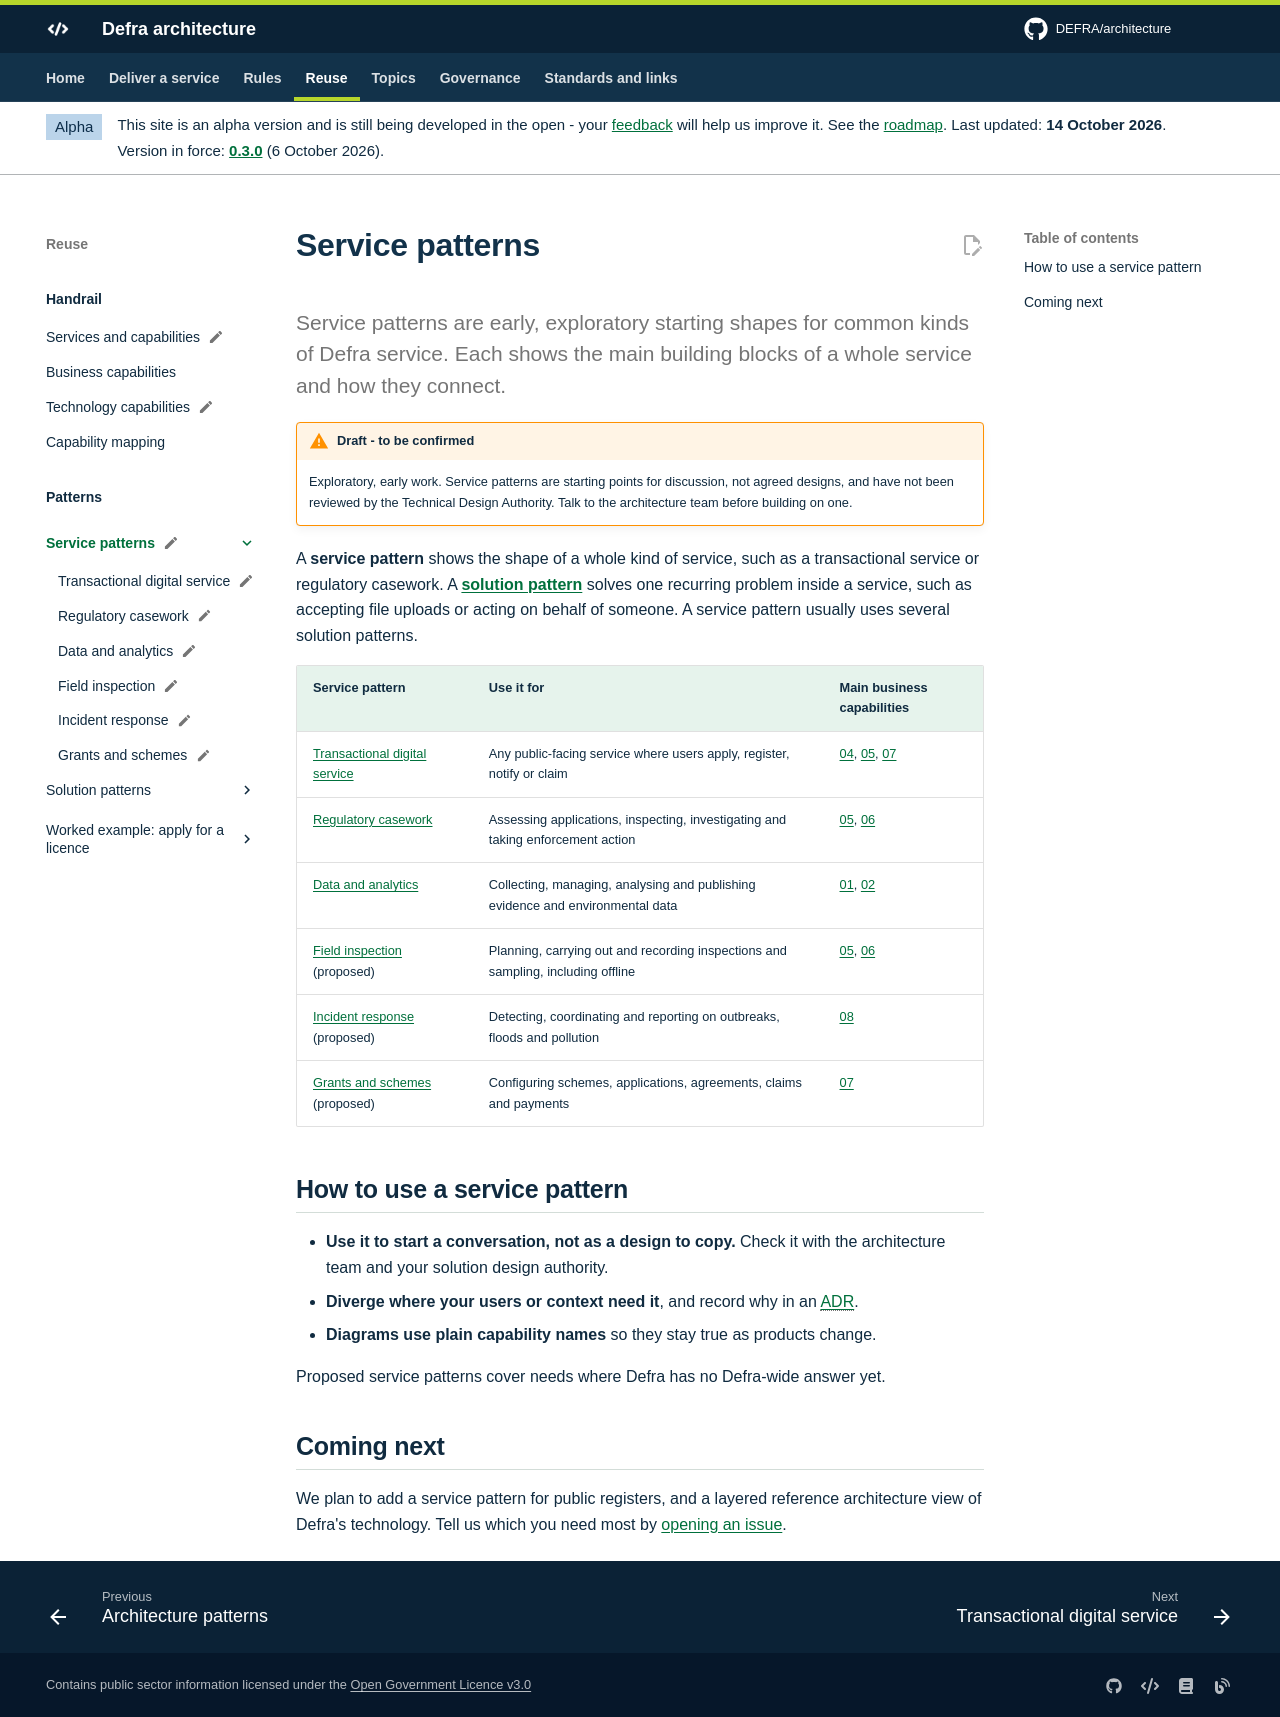

repository: DEFRA/architecture · page: patterns/service/index.html · generator: mkdocs

---
status: draft
status_note: "Exploratory, early work. Service patterns are starting points for discussion, not agreed designs, and have not been reviewed by the Technical Design Authority. Talk to the architecture team before building on one."
---

# Service patterns

<p class="lead">Service patterns are early, exploratory starting shapes for common kinds of Defra service. Each shows the main building blocks of a whole service and how they connect.</p>

A **service pattern** shows the shape of a whole kind of service, such as a transactional service or regulatory casework. A **[solution pattern](../index.md#solution-patterns)** solves one recurring problem inside a service, such as accepting file uploads or acting on behalf of someone. A service pattern usually uses several solution patterns.

| Service pattern | Use it for | Main business capabilities |
| --- | --- | --- |
| [Transactional digital service](transactional-service.md) | Any public-facing service where users apply, register, notify or claim | [04](../../handrail/business-capabilities.md#bc04), [05](../../handrail/business-capabilities.md#bc05), [07](../../handrail/business-capabilities.md#bc07) |
| [Regulatory casework](regulatory-casework.md) | Assessing applications, inspecting, investigating and taking enforcement action | [05](../../handrail/business-capabilities.md#bc05), [06](../../handrail/business-capabilities.md#bc06) |
| [Data and analytics](data-and-analytics.md) | Collecting, managing, analysing and publishing evidence and environmental data | [01](../../handrail/business-capabilities.md#bc01), [02](../../handrail/business-capabilities.md#bc02) |
| [Field inspection](field-inspection.md) (proposed) | Planning, carrying out and recording inspections and sampling, including offline | [05](../../handrail/business-capabilities.md#bc05), [06](../../handrail/business-capabilities.md#bc06) |
| [Incident response](incident-response.md) (proposed) | Detecting, coordinating and reporting on outbreaks, floods and pollution | [08](../../handrail/business-capabilities.md#bc08) |
| [Grants and schemes](grants.md) (proposed) | Configuring schemes, applications, agreements, claims and payments | [07](../../handrail/business-capabilities.md#bc07) |

## How to use a service pattern

- **Use it to start a conversation, not as a design to copy.** Check it with the architecture team and your solution design authority.
- **Diverge where your users or context need it**, and record why in an [ADR](../../governance/architecture-decision-records.md).
- **Diagrams use plain capability names** so they stay true as products change.

Proposed service patterns cover needs where Defra has no Defra-wide answer yet.

## Coming next

We plan to add a service pattern for public registers, and a layered reference architecture view of Defra's technology. Tell us which you need most by [opening an issue](https://github.com/DEFRA/architecture/issues).
